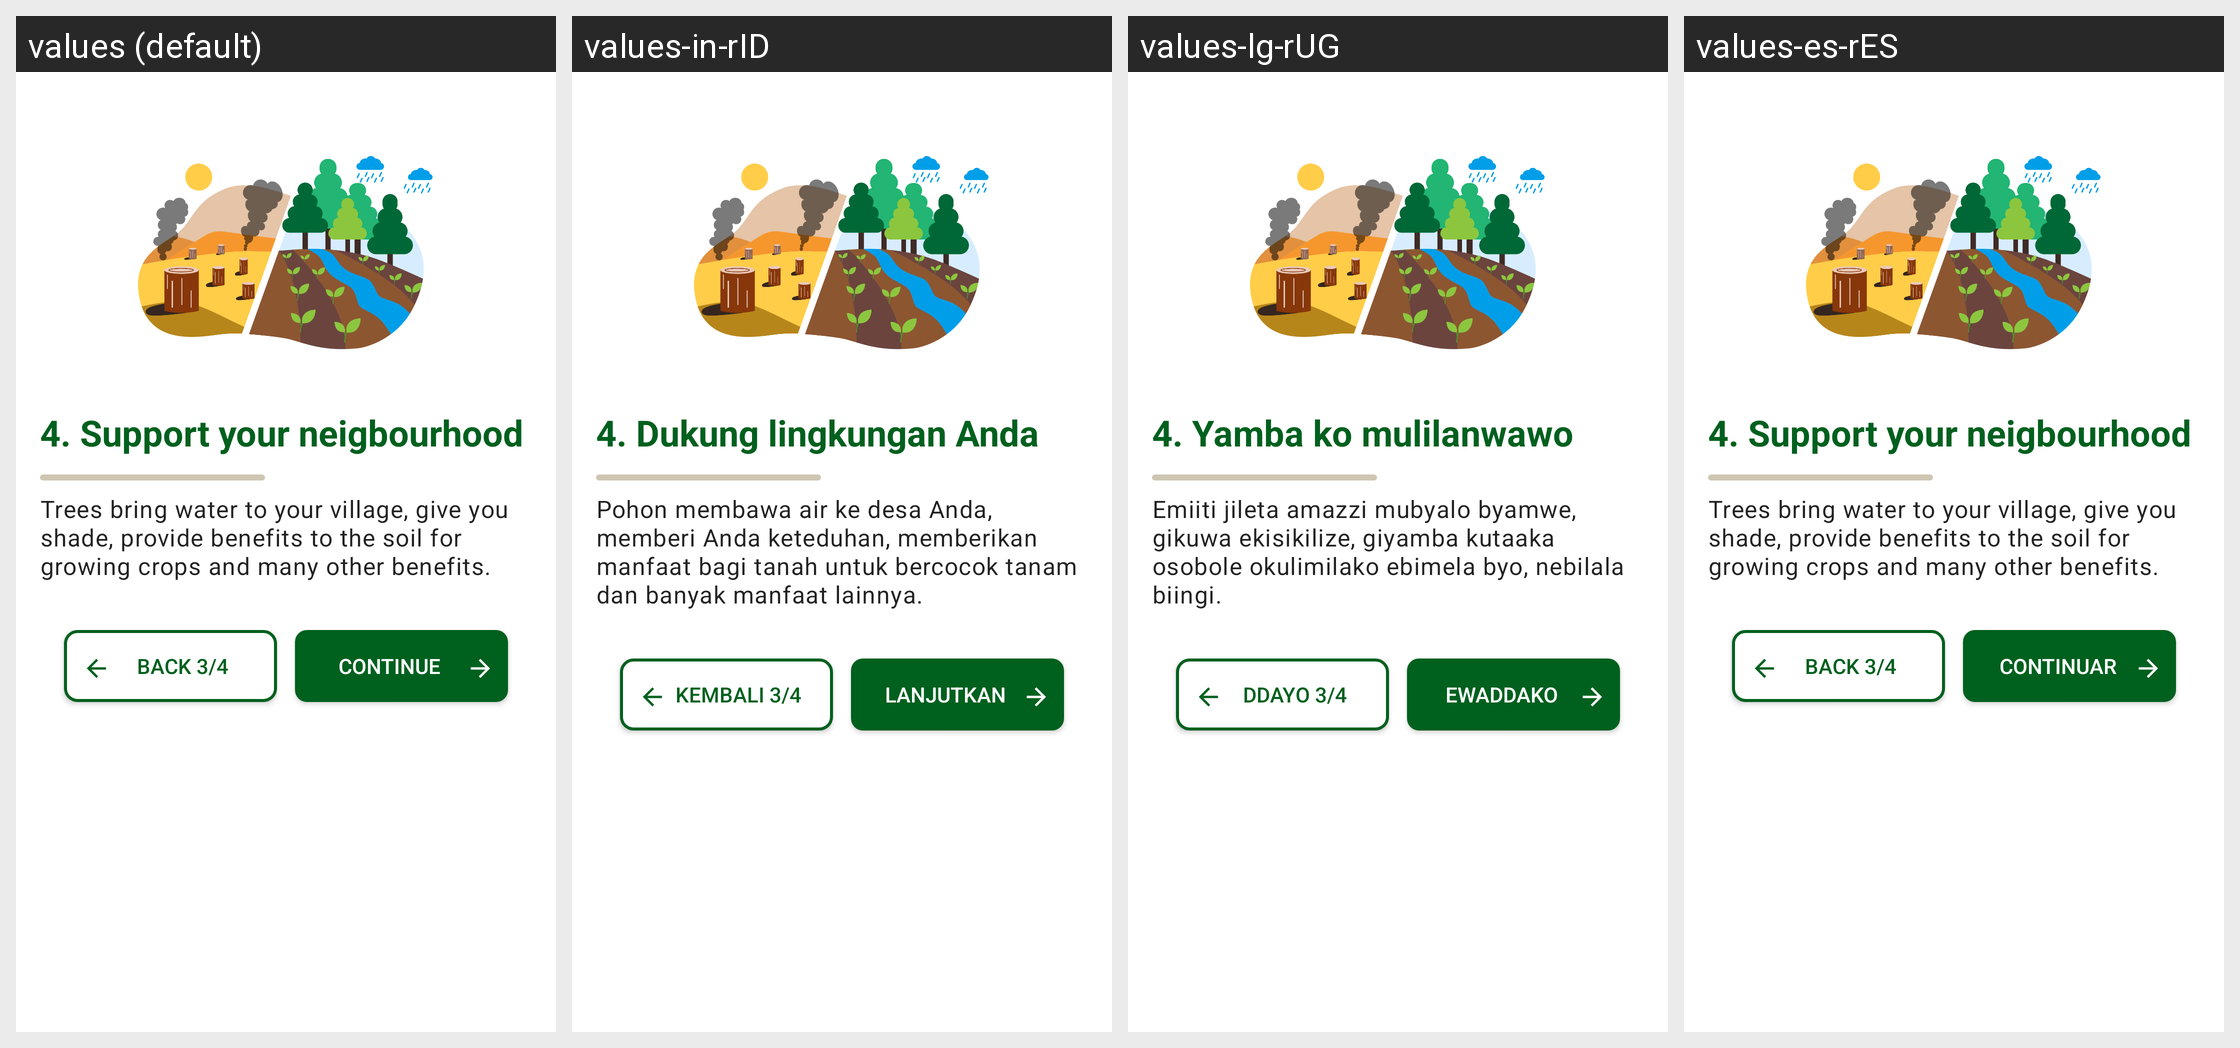

Strings drawn on this Android screen and how each of the app's shown locales translates them:
Android screen res/layout/fragment_on_boarding_screen4.xml rendered under 4 locales, left to right: values (default), values-in-rID, values-lg-rUG, values-es-rES. Device: Nexus 5 (rendered at 1080×1920; each locale shown at half size, 540×960, under a caption strip naming it); theme Theme.Treeo.NoActionBar.
Strings drawn on this screen, with the default value and each locale's value (text and hints the layout hard-codes, and strings that could not be matched under every locale, appear in the picture but are not listed):

step_4_support_your_neigbourhood
  values: 4. Support your neigbourhood
  values-in-rID: 4. Dukung lingkungan Anda
  values-lg-rUG: 4. Yamba ko mulilanwawo 
  values-es-rES: 4. Support your neigbourhood  [not translated; the default value is used]

trees_bring_water_to_your_village_give_you_shade_provide_benefits_to_the_soil_for_growing_crops_and_many_other_benefits
  values: Trees bring water to your village, give you shade, provide benefits to the soil for growing crops and many other benefits.
  values-in-rID: Pohon membawa air ke desa Anda, memberi Anda keteduhan, memberikan manfaat bagi tanah untuk bercocok tanam dan banyak manfaat lainnya.
  values-lg-rUG: Emiiti jileta amazzi mubyalo byamwe, gikuwa ekisikilize, giyamba kutaaka osobole okulimilako ebimela byo, nebilala biingi.   
  values-es-rES: Trees bring water to your village, give you shade, provide benefits to the soil for growing crops and many other benefits.  [not translated; the default value is used]

back_3_4
  values: BACK 3/4
  values-in-rID: Kembali 3/4
  values-lg-rUG: DDAYO 3/4
  values-es-rES: BACK 3/4  [not translated; the default value is used]

text_continue
  values: CONTINUE
  values-in-rID: Lanjutkan
  values-lg-rUG: Ewaddako
  values-es-rES: Continuar
